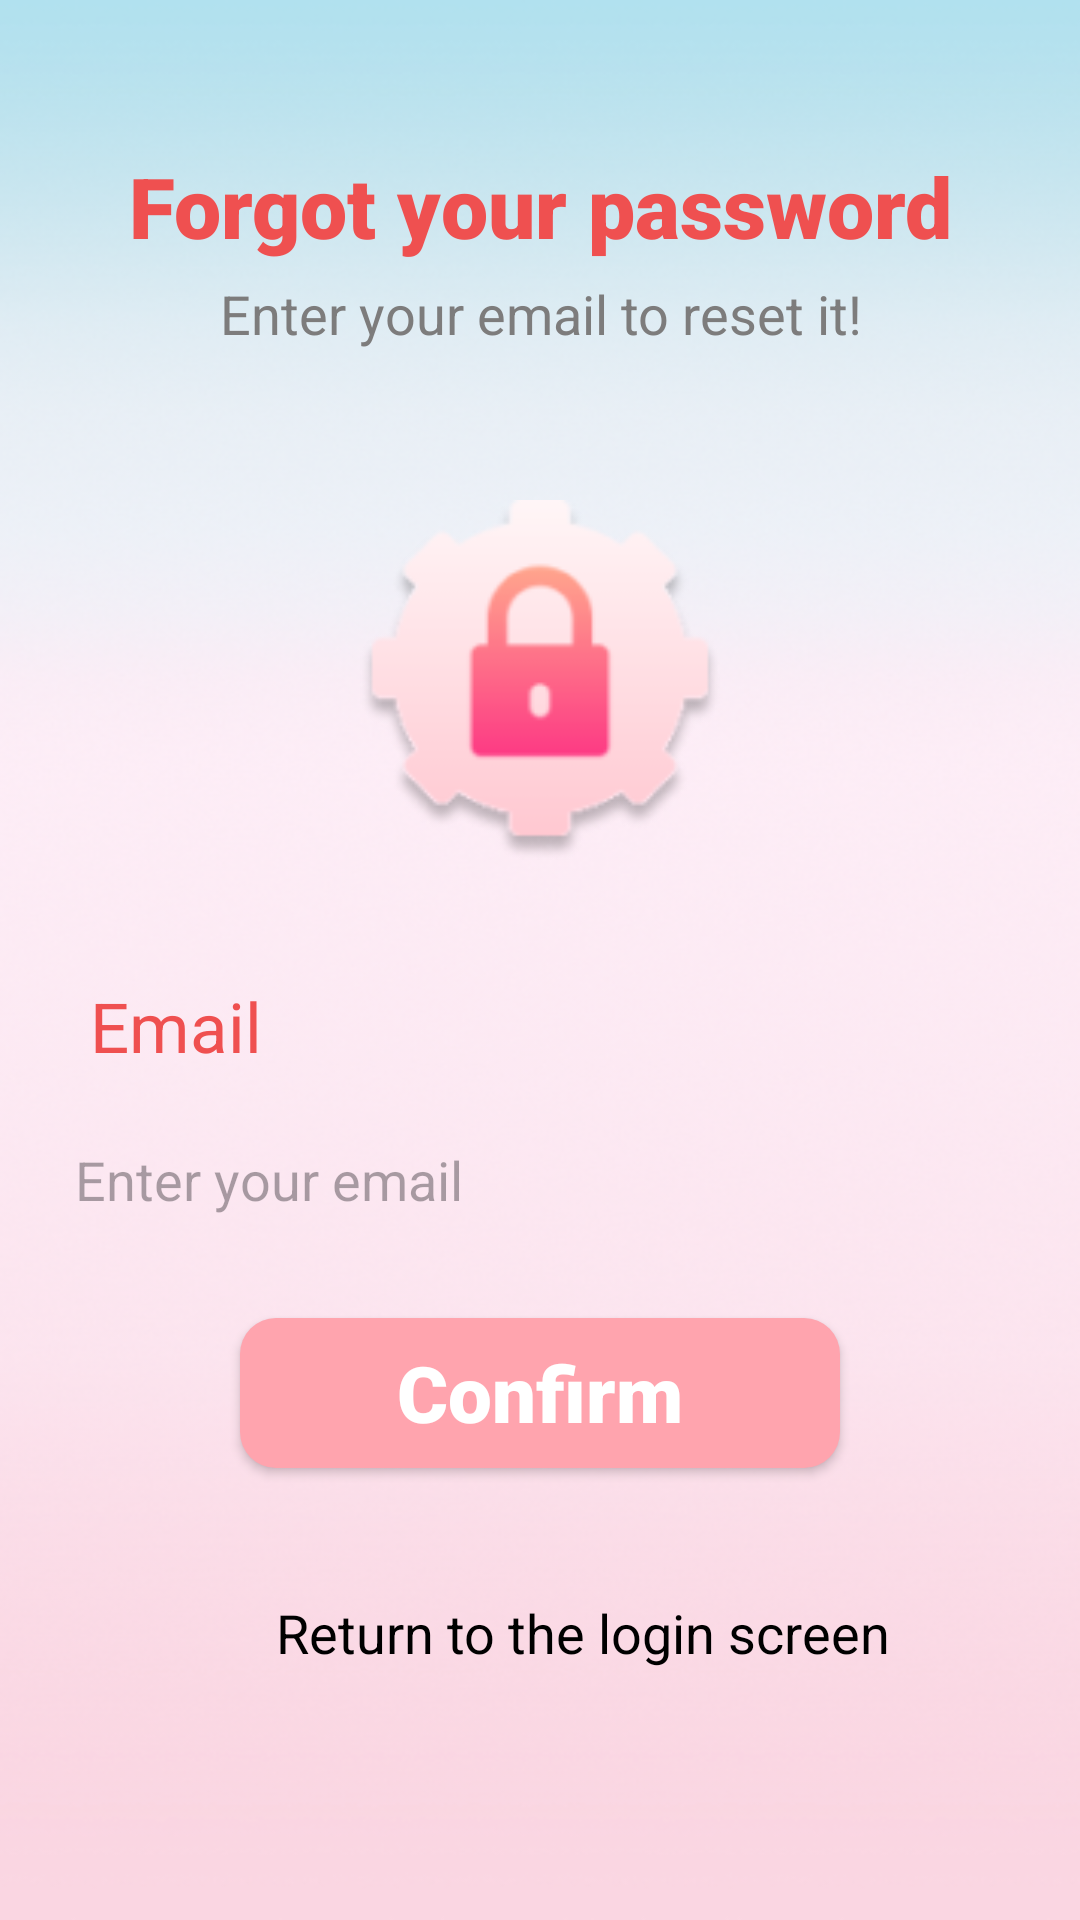

Write the Android layout XML for this screen, with the resource values it uses.
<!-- AndroidManifest.xml: application theme Theme.EuphoriaMusicApp -->
<!-- res/layout/activity_reset_password_email.xml -->
<?xml version="1.0" encoding="utf-8"?>
<RelativeLayout xmlns:android="http://schemas.android.com/apk/res/android"
    xmlns:app="http://schemas.android.com/apk/res-auto"
    xmlns:tools="http://schemas.android.com/tools"
    android:layout_width="match_parent"
    android:layout_height="match_parent"
    tools:context=".ResetPasswordEmailActivity"
    android:background="@drawable/reset_password_background">
    <TextView
        android:id="@+id/tvTitle"
        android:layout_width="match_parent"
        android:layout_height="wrap_content"
        android:text="Forgot your password"
        android:textAlignment="center"
        android:textSize="28sp"
        android:fontFamily="sans-serif-black"
        android:layout_marginTop="50dp"
        android:textColor="@color/pinkOrangeColor"/>
    <TextView
        android:id="@+id/tvDescription"
        android:layout_width="match_parent"
        android:layout_height="wrap_content"
        android:text="Enter your email to reset it!"
        android:textAlignment="center"
        android:textSize="18sp"
        android:layout_marginTop="5dp"
        android:layout_below="@id/tvTitle"
        android:textColor="@color/lightGrayColor"/>
    <ImageView
        android:id="@+id/ivIcon"
        android:layout_width="120dp"
        android:layout_height="120dp"
        android:layout_below="@+id/tvDescription"
        android:layout_centerHorizontal="true"
        android:src="@drawable/lock_image"
        android:layout_marginTop="50dp"/>
    <LinearLayout
        android:layout_below="@id/ivIcon"
        android:layout_marginTop="40dp"
        android:layout_width="match_parent"
        android:orientation="vertical"
        android:layout_height="wrap_content">
        <TextView
            android:layout_width="match_parent"
            android:layout_height="wrap_content"
            android:text="Email"
            android:textSize="23sp"
            android:layout_marginLeft="30dp"
            android:textColor="@color/pinkOrangeColor"/>

        <EditText
            android:id="@+id/edtEmail"
            android:layout_width="350dp"
            android:layout_height="52dp"
            android:layout_gravity="center_horizontal"
            android:layout_marginTop="10dp"
            android:background="@drawable/rectangle_border_all"
            android:hint="Enter your email"
            android:inputType="textEmailAddress"
            android:paddingStart="20dp" />
        <android.widget.Button
            android:id="@+id/btnConfirmEmail"
            android:layout_width="200dp"
            android:layout_height="50dp"
            android:background="@drawable/login_signup_button"
            android:layout_gravity="center_horizontal"
            android:text="Confirm"
            android:textAllCaps="false"
            android:fontFamily="sans-serif-black"
            android:textSize="26sp"
            android:textColor="@color/white"
            android:fadingEdge="vertical"
            android:fadingEdgeLength="10dp"
            android:layout_marginTop="20dp"/>
        <LinearLayout
            android:layout_width="match_parent"
            android:layout_height="wrap_content"
            android:orientation="horizontal"
            android:layout_marginTop="30dp"
            android:gravity="center">
            <ImageView
                android:layout_width="18dp"
                android:layout_height="18dp"
                android:layout_marginEnd="10dp"
                android:src="@drawable/arrow_with_line_left_24"/>
            <TextView
                android:id="@+id/tvBackEmail"
                android:layout_width="wrap_content"
                android:layout_height="50dp"
                android:gravity="center"
                android:text="Return to the login screen"
                android:textSize="18sp"
                android:textColor="@color/black"/>
        </LinearLayout>
    </LinearLayout>
</RelativeLayout>
<!-- resources referenced by this layout -->
<resources>
  <color name="black">#FF000000</color>
  <color name="lightGrayColor">#7D7C7C</color>
  <color name="pinkOrangeColor">#EF5050</color>
  <color name="white">#FFFFFFFF</color>
  <!-- drawable lock_image: png bitmap (drawable, 8305 bytes) -->
  <!-- drawable login_signup_button (drawable) -->
  <?xml version="1.0" encoding="utf-8"?>
  <layer-list xmlns:android="http://schemas.android.com/apk/res/android">
      <item>
          <shape
              android:shape="rectangle">
              <solid android:color="@color/lightPinkColor"/>
              <corners
                  android:radius="12dp"/>
          </shape>
      </item>
  </layer-list>
  <!-- drawable reset_password_background: png bitmap (drawable, 203736 bytes) -->
  <style name="Theme.EuphoriaMusicApp" parent="Base.Theme.EuphoriaMusicApp" />
  <color name="lightPinkColor">#FFA4AE</color>
  <style name="Base.Theme.EuphoriaMusicApp" parent="Theme.Material3.DayNight.NoActionBar">
          
          
      </style>
</resources>
